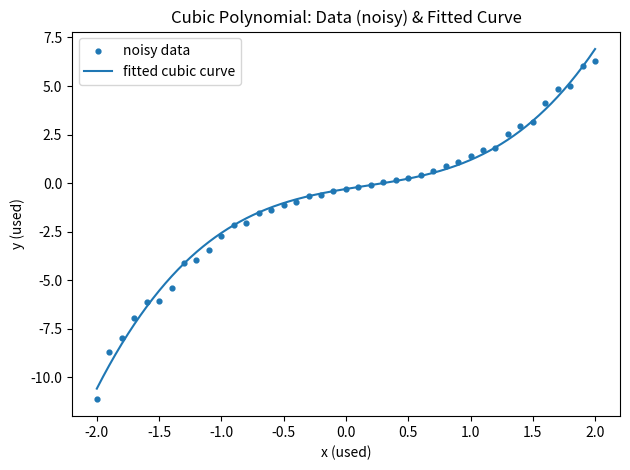
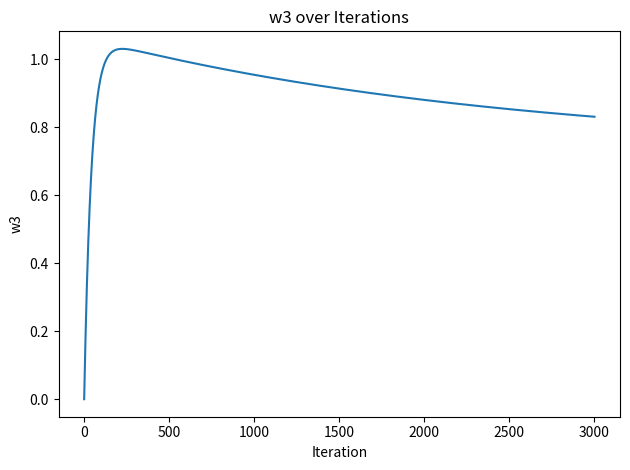
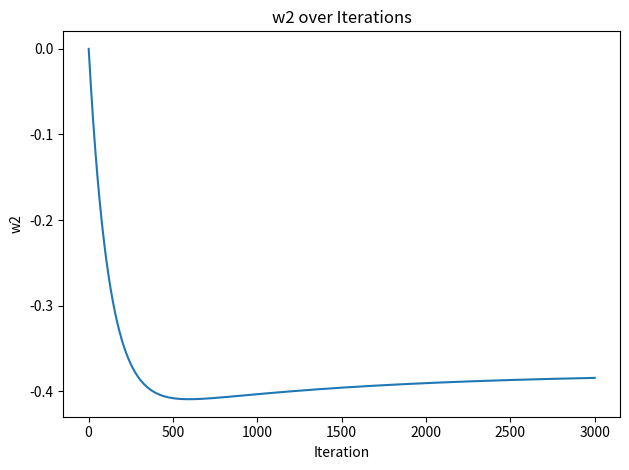
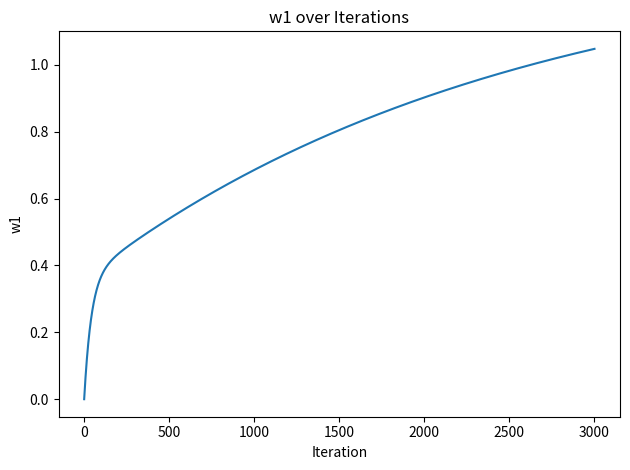
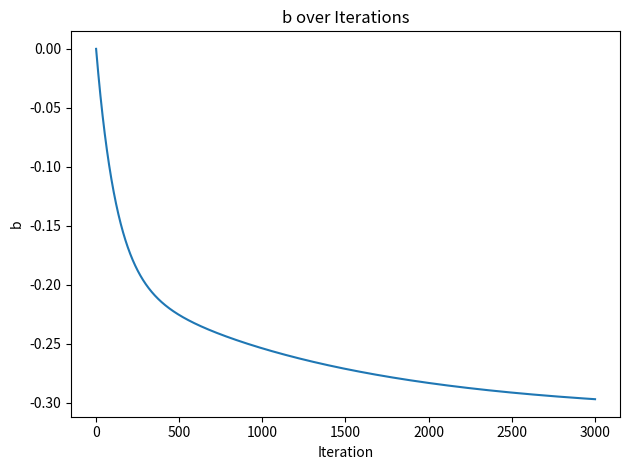
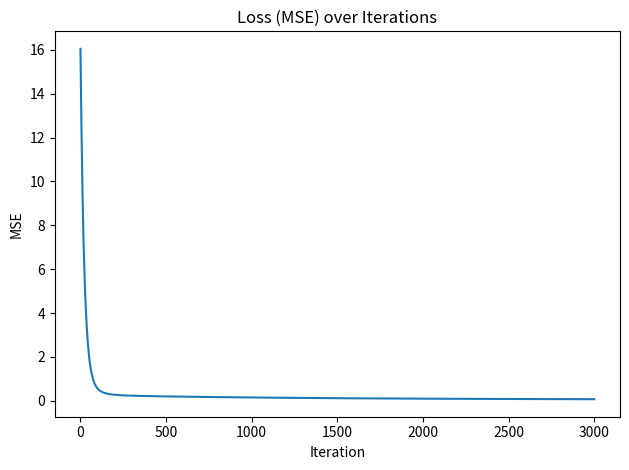

Python code for these plots, in order:
#!/usr/bin/env python3
"""
Cubic Polynomial Regression with Gradient Descent (from scratch)

Model:
    y = w3*x^3 + w2*x^2 + w1*x + b

Data:
    - x in [-2, 2] with step 0.1
    - y generated from a chosen "true" cubic polynomial
    - Add random noise in the range [-10%, +10%] *relative to y*

Outputs:
    - Scatter of noisy data + the fitted polynomial curve
    - Parameter traces over iterations (w3, w2, w1, b)  [4 separate figs]
    - Loss (MSE) over iterations

How to run:
    python3 cubic_polynomial_gd.py

Tips:
- If it does not converge, try NORMALIZE=True or reduce LEARNING_RATE.
"""

import numpy as np
import matplotlib.pyplot as plt

# -----------------------------
# 1) Hyperparameters & Options
# -----------------------------
LEARNING_RATE = 1e-3      # works well when features aren't normalized
MAX_EPOCHS    = 3000
TOL           = 1e-10     # early stopping threshold
NORMALIZE     = False      # if True, min-max normalize x and y to [0,1]

# -----------------------------
# 2) Generate Synthetic Data
# -----------------------------
rng = np.random.default_rng(123)

# True coefficients for data generation (choose any values you like)
TRUE_W3, TRUE_W2, TRUE_W1, TRUE_B = 0.8, -0.4, 1.2, -0.3

# x values from -2 to 2 inclusive at step 0.1
x = np.arange(-2.0, 2.0 + 1e-9, 0.1, dtype=float)

def poly_eval(w3, w2, w1, b, x):
    """Compute y = w3*x^3 + w2*x^2 + w1*x + b"""
    return w3*(x**3) + w2*(x**2) + w1*x + b

# noiseless y
y_clean = poly_eval(TRUE_W3, TRUE_W2, TRUE_W1, TRUE_B, x)

# Relative noise in [-10%, +10%] of y value.
# We'll add multiplicative noise: y_noisy = y * (1 + eps), eps ~ U(-0.1, 0.1).
eps = rng.uniform(-0.1, 0.1, size=x.shape)
y_noisy = y_clean * (1.0 + eps)

# Optional normalization (can help if gradients explode or converge slowly).
if NORMALIZE:
    def minmax(a):
        amin, amax = a.min(), a.max()
        if np.isclose(amin, amax):
            return a, amin, amax
        return (a - amin) / (amax - amin), amin, amax

    x_norm, x_min, x_max = minmax(x)
    y_norm, y_min, y_max = minmax(y_noisy)
    x_used = x_norm
    y_used = y_norm
else:
    x_used = x
    y_used = y_noisy

# -----------------------------
# 3) Design Matrix for Cubic Model
#    We can write y_hat = X @ theta, where
#    theta = [w3, w2, w1, b]^T and each row of X is [x^3, x^2, x, 1].
# -----------------------------
def build_design_matrix(xvec):
    return np.column_stack([xvec**3, xvec**2, xvec, np.ones_like(xvec)])

X = build_design_matrix(x_used)

# -----------------------------
# 4) Loss & Gradient
#    Loss: MSE = (1/n) * ||X @ theta - y||^2
#    Gradient: (2/n) * X^T (X @ theta - y)
# -----------------------------
def mse_loss(y_true, y_pred):
    return np.mean((y_pred - y_true) ** 2)

def predict(theta, X):
    return X @ theta

# -----------------------------
# 5) Gradient Descent Loop
# -----------------------------
n, d = X.shape
theta = np.zeros(d)  # [w3, w2, w1, b]

loss_history = []
theta_history = []  # will store copies of theta each iteration

prev_loss = np.inf

for epoch in range(1, MAX_EPOCHS + 1):
    # Forward: predictions and loss
    y_hat = predict(theta, X)
    loss = mse_loss(y_used, y_hat)

    loss_history.append(loss)
    theta_history.append(theta.copy())

    if abs(prev_loss - loss) < TOL:
        print(f"Early stopping at epoch {epoch}, loss={loss:.10f}")
        break
    prev_loss = loss

    # Gradient for MSE wrt theta
    grad = (2.0 / n) * (X.T @ (y_hat - y_used))

    # Parameter update
    theta -= LEARNING_RATE * grad

w3, w2, w1, b = theta
print(f"Final parameters: w3={w3:.6f}, w2={w2:.6f}, w1={w1:.6f}, b={b:.6f}")
print(f"Final MSE: {loss_history[-1]:.6f}  (epochs: {len(loss_history)})")

# -----------------------------
# 6) PLOTS
#    (a) Data + fitted curve
#    (b-e) Parameter traces (w3, w2, w1, b)
#    (f) Loss
# -----------------------------

# (a) Data + fitted curve
plt.figure()
plt.title("Cubic Polynomial: Data (noisy) & Fitted Curve")
plt.xlabel("x (used)")
plt.ylabel("y (used)")
plt.scatter(x_used, y_used, label="noisy data", s=12)
# Smooth curve for the fitted polynomial
x_curve = np.linspace(x_used.min(), x_used.max(), 400)
X_curve = build_design_matrix(x_curve)
y_curve = predict(theta, X_curve)
plt.plot(x_curve, y_curve, label="fitted cubic curve")
plt.legend()
plt.tight_layout()
plt.savefig("cubic_plot_data_and_curve.png", dpi=150)

# Unpack parameter histories
theta_hist_arr = np.array(theta_history)  # shape: (T, 4)
iters = range(1, theta_hist_arr.shape[0] + 1)

# (b) w3 over iterations
plt.figure()
plt.title("w3 over Iterations")
plt.xlabel("Iteration")
plt.ylabel("w3")
plt.plot(iters, theta_hist_arr[:, 0])
plt.tight_layout()
plt.savefig("cubic_plot_w3_over_time.png", dpi=150)

# (c) w2 over iterations
plt.figure()
plt.title("w2 over Iterations")
plt.xlabel("Iteration")
plt.ylabel("w2")
plt.plot(iters, theta_hist_arr[:, 1])
plt.tight_layout()
plt.savefig("cubic_plot_w2_over_time.png", dpi=150)

# (d) w1 over iterations
plt.figure()
plt.title("w1 over Iterations")
plt.xlabel("Iteration")
plt.ylabel("w1")
plt.plot(iters, theta_hist_arr[:, 2])
plt.tight_layout()
plt.savefig("cubic_plot_w1_over_time.png", dpi=150)

# (e) b over iterations
plt.figure()
plt.title("b over Iterations")
plt.xlabel("Iteration")
plt.ylabel("b")
plt.plot(iters, theta_hist_arr[:, 3])
plt.tight_layout()
plt.savefig("cubic_plot_b_over_time.png", dpi=150)

# (f) Loss over iterations
plt.figure()
plt.title("Loss (MSE) over Iterations")
plt.xlabel("Iteration")
plt.ylabel("MSE")
plt.plot(range(1, len(loss_history) + 1), loss_history)
plt.tight_layout()
plt.savefig("cubic_plot_loss_over_time.png", dpi=150)

print("Saved figures:")
print("  - cubic_plot_data_and_curve.png")
print("  - cubic_plot_w3_over_time.png")
print("  - cubic_plot_w2_over_time.png")
print("  - cubic_plot_w1_over_time.png")
print("  - cubic_plot_b_over_time.png")
print("  - cubic_plot_loss_over_time.png")
